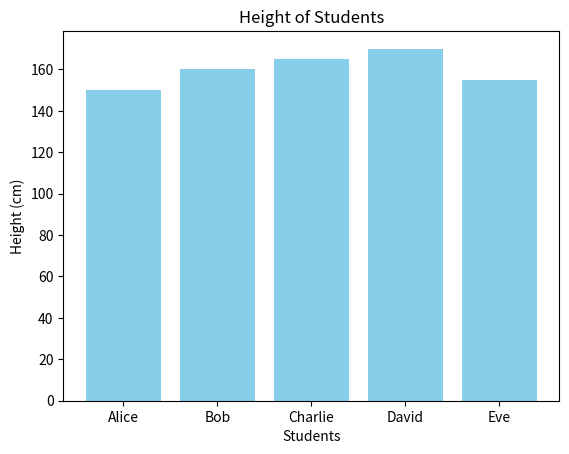

Write the Python code that produced this figure.
# -*- coding: utf-8 -*-
"""Bar Graph of Heights of Students.ipynb

Automatically generated by Colab.

Original file is located at
    https://colab.research.google.com/drive/1_j6TNzxHaU4L1IGCg42U-wtgnOCkc7xo
"""

import matplotlib.pyplot as plt

def draw_height_bar_graph():
    # Data: Names of students and their heights (in cm)
    students = ['Alice', 'Bob', 'Charlie', 'David', 'Eve']
    heights = [150, 160, 165, 170, 155]

    # Create a bar chart
    plt.bar(students, heights, color='skyblue')

    # Adding title and labels
    plt.title("Height of Students")
    plt.xlabel("Students")
    plt.ylabel("Height (cm)")

    # Show the graph
    plt.show()

if __name__ == "__main__":
    draw_height_bar_graph()